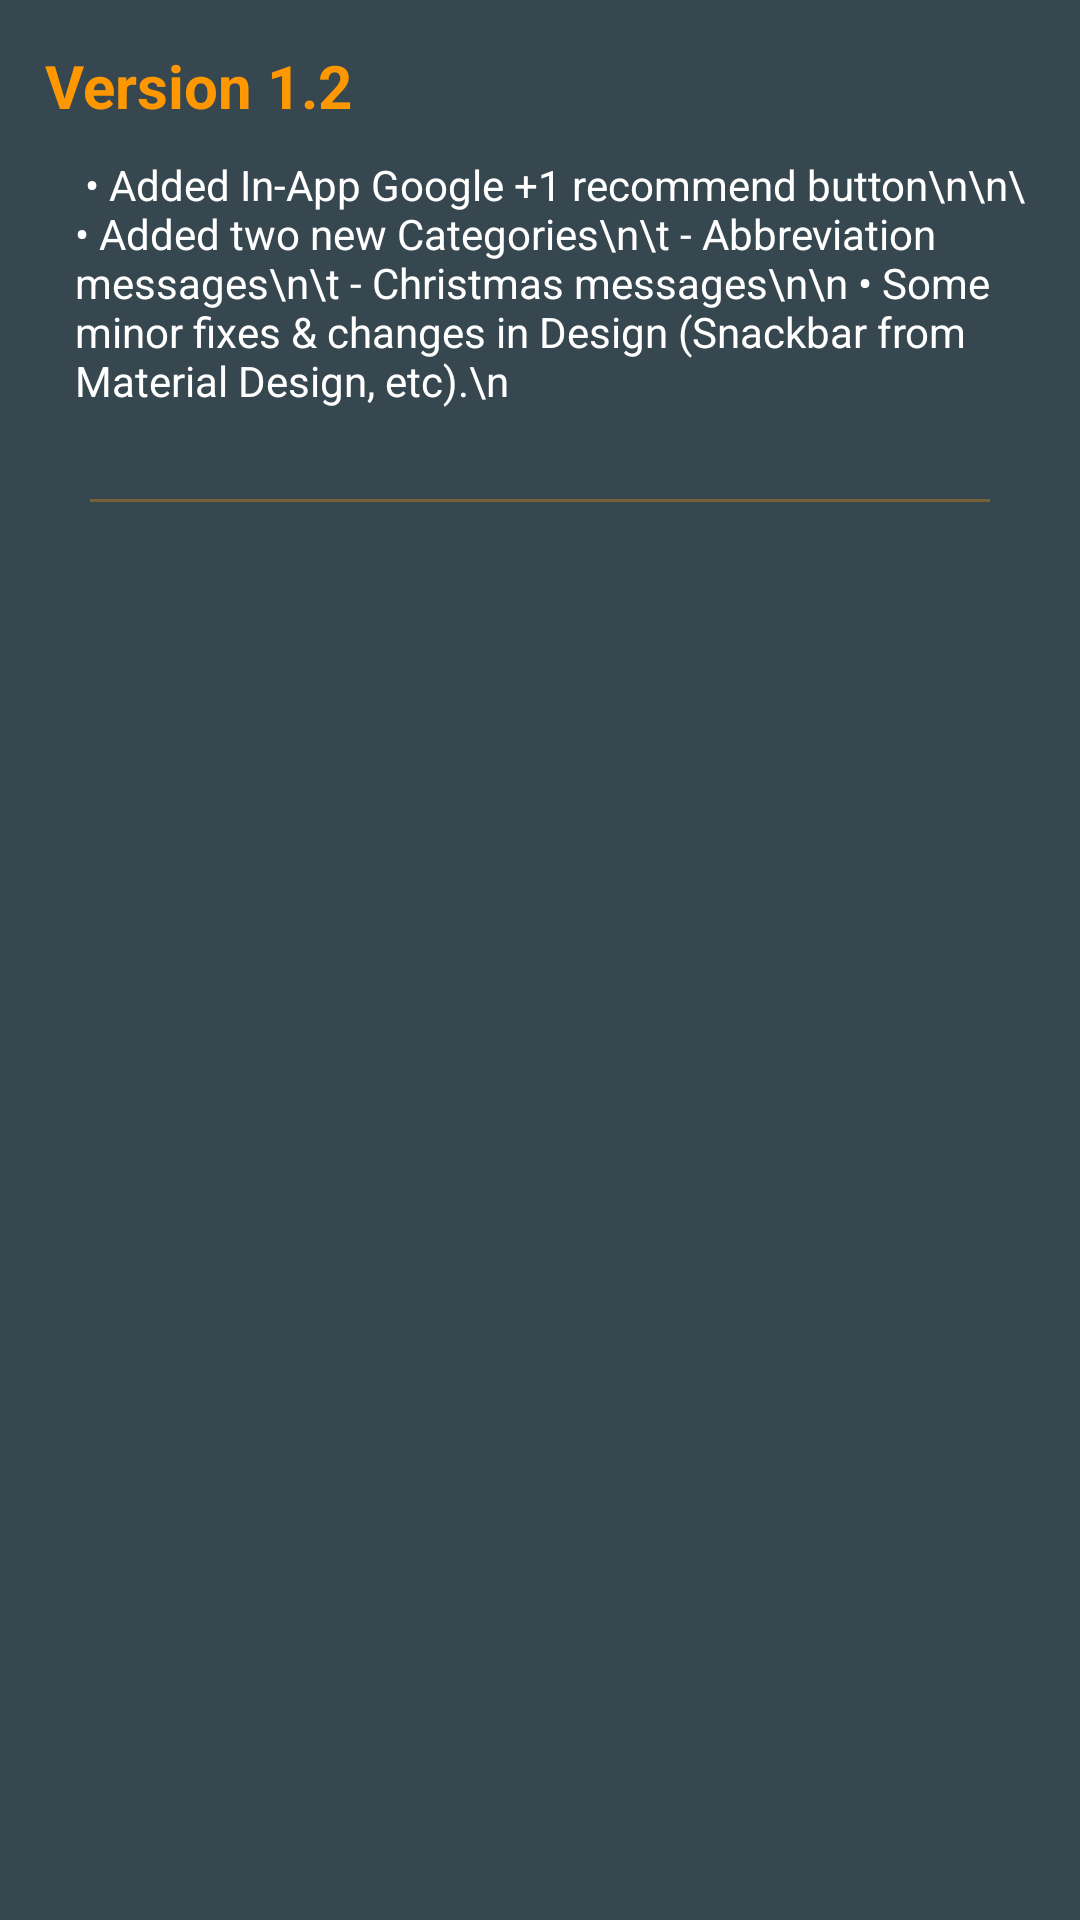

The Android layout XML behind this screen, and the referenced resources:
<!-- AndroidManifest.xml: application theme CustomActionBarTheme -->
<!-- res/layout/whats_new.xml -->
<?xml version="1.0" encoding="utf-8"?>
<LinearLayout xmlns:android="http://schemas.android.com/apk/res/android"
    android:layout_width="fill_parent"
    android:layout_height="fill_parent"
    android:padding="5dp"
    android:orientation="vertical"
    android:background="#37474F">

    <ScrollView
        android:layout_width="match_parent"
        android:layout_height="match_parent"
        android:layout_margin="10dp">

        <LinearLayout
            android:layout_width="match_parent"
            android:layout_height="match_parent"
            android:orientation="vertical">
            <TextView
                android:layout_width="fill_parent"
                android:layout_height="wrap_content"
                android:text="Version 1.2"
                android:layout_marginBottom="10dp"
                android:textColor="#FF9800"
                android:textSize="20sp"
                android:textStyle="bold"/>

            <TextView
                android:layout_width="fill_parent"
                android:layout_height="wrap_content"
                android:textColor="#ffffff"
                android:layout_marginLeft="10dp"
                android:text=" • Added In-App Google +1 recommend button\n\n\ • Added two new Categories\n\t - Abbreviation messages\n\t - Christmas messages\n\n • Some minor fixes &amp; changes in Design (Snackbar from Material Design, etc).\n" />

            <View
                android:layout_width="match_parent"
                android:layout_height="1dp"
                android:layout_marginTop="30dp"
                android:layout_marginLeft="15dp"
                android:layout_marginRight="15dp"
                android:layout_marginBottom="10dp"
                android:background="#50FF9800"></View>

        </LinearLayout>


    </ScrollView>
</LinearLayout>
<!-- resources referenced by this layout -->
<resources>
  <style name="CustomActionBarTheme" parent="@style/Theme.AppCompat.Light.DarkActionBar">
          <item name="android:actionBarStyle">@style/MyActionBar</item>
          <item name="android:actionBarTabTextStyle">@style/MyActionBarTabText</item>
          <item name="android:actionMenuTextColor">@color/actionbar_text</item>
  
          
          <item name="actionBarStyle">@style/MyActionBar</item>
          <item name="actionBarTabTextStyle">@style/MyActionBarTabText</item>
          <item name="actionMenuTextColor">@color/actionbar_text</item>
      </style>
  <style name="MyActionBar" parent="@style/Widget.AppCompat.Light.ActionBar.Solid.Inverse">
          <item name="android:background">@color/actionbar_background</item>
          <item name="android:titleTextStyle">@style/MyActionBarTitleText</item>
  
          
          <item name="background">@color/actionbar_background</item>
          <item name="titleTextStyle">@style/MyActionBarTitleText</item>
      </style>
  <style name="MyActionBarTabText" parent="@style/Widget.AppCompat.ActionBar.TabText">
          <item name="android:textColor">@color/actionbar_text</item>
      </style>
  <color name="actionbar_text">#FFFFFF</color>
  <color name="actionbar_background">#E36B5D</color>
  <style name="MyActionBarTitleText" parent="@style/TextAppearance.AppCompat.Widget.ActionBar.Title">
          <item name="android:textColor">@color/actionbar_text</item>
      </style>
</resources>
